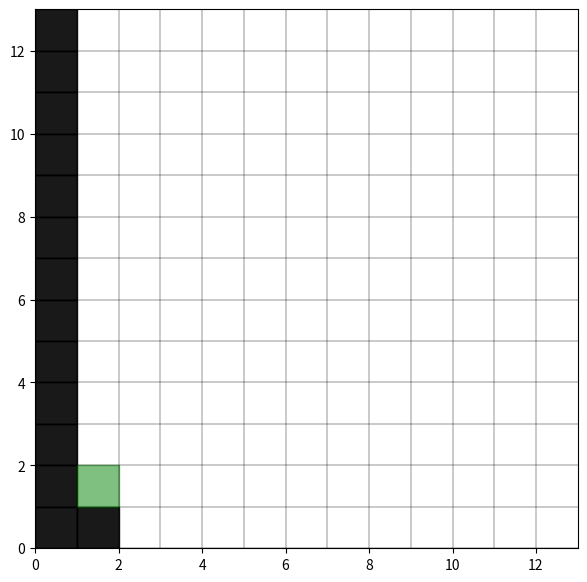

This figure's Python source: (Note: this script raises an exception after producing the figure.)
import numpy as np
import matplotlib.pyplot as plt
from matplotlib.offsetbox import OffsetImage, AnnotationBbox 

class Map(object):
    def __init__(self):
        self.map = np.array([[0,0,0,0,0,0,0,0,0,0,0,0,0,],
                             [0,3,1,1,1,0,4,1,1,1,0,6,0,],
                             [0,1,1,0,1,0,0,0,1,0,1,1,0,],
                             [0,1,0,0,1,1,0,1,1,1,1,1,0,],
                             [0,1,1,0,1,1,1,1,3,3,1,1,0,],
                             [0,1,1,1,1,0,1,1,1,0,1,0,0,],
                             [0,3,1,0,0,0,3,1,0,1,1,1,0,],
                             [0,3,1,0,1,1,3,1,1,1,3,1,0,],
                             [0,3,1,1,1,1,1,1,0,0,1,1,0,],
                             [0,1,1,0,1,0,0,1,3,3,3,3,0,],
                             [0,1,1,1,1,0,1,1,1,0,1,5,0,],
                             [0,2,1,1,0,0,0,1,1,1,1,1,0,],
                             [0,0,0,0,0,0,0,0,0,0,0,0,0,]])
        self.size = self.map.shape[0]
        self.init_pos = [1,1]
        self.goal_pos = [11,11]#(行,列)
        self.normal_goal_pos = [11,2]
        self.bad_goal_pos = [6,11]
        plt.figure(figsize=(7,7))

    def check_move(self,pos):
        up    = bool(self.map[12-pos[1]-1][pos[0]])
        down  = bool(self.map[12-pos[1]+1][pos[0]])
        right = bool(self.map[12-pos[1]][pos[0]+1])
        left  = bool(self.map[12-pos[1]][pos[0]-1])

        return([up,down,right,left])

    def plot(self,pos=[1,1],q_table=[]):
        gpoint = np.arange(0, self.size, 1)
        plt.vlines(gpoint, 0, self.size, linewidth=0.3, colors="k")
        plt.hlines(gpoint, 0, self.size, linewidth=0.3, colors="k")
        plt.xlim(0, self.size)
        plt.ylim(0, self.size)
        for i in range (self.size):
            for j in range (self.size):
                if self.map[12-j][i] == 0:
                    plt.axvspan(xmin=i, xmax=i+1, ymin=j/self.size, ymax=(j+1)/self.size, color = "k", alpha=0.9)
                elif self.map[12-j][i] == 1:
                    if q_table[i*13+j][np.argmax(q_table[i*13+j])] > 1.0:
                        plt.axvspan(xmin=i, xmax=i+1, ymin=j/self.size, ymax=(j+1)/self.size, color = "y", \
                                alpha=np.clip(q_table[i*13+j][np.argmax(q_table[i*13+j])]/100,0,0.9))
                        if np.argmax(q_table[i*13+j]) == 0: 
                            plt.text(i, j, "↑", size=20, alpha=np.clip(q_table[i*13+j][np.argmax(q_table[i*13+j])]/100,0,0.9))
                        elif np.argmax(q_table[i*13+j]) == 1: 
                            plt.text(i, j, "↓", size=20, alpha=np.clip(q_table[i*13+j][np.argmax(q_table[i*13+j])]/100,0,0.9))
                        elif np.argmax(q_table[i*13+j]) == 2: 
                            plt.text(i, j, "→", size=20, alpha=np.clip(q_table[i*13+j][np.argmax(q_table[i*13+j])]/100,0,0.9))
                        elif np.argmax(q_table[i*13+j]) == 3: 
                            plt.text(i, j, "←", size=20, alpha=np.clip(q_table[i*13+j][np.argmax(q_table[i*13+j])]/100,0,0.9))
                        else:pass
                    else:
                        pass
                elif self.map[12-j][i] == 2:
                    plt.axvspan(xmin=i, xmax=i+1, ymin=j/self.size, ymax=(j+1)/self.size, color = "g", alpha=0.5)
                elif self.map[12-j][i] == 3:
                    plt.axvspan(xmin=i, xmax=i+1, ymin=j/self.size, ymax=(j+1)/self.size, color = "k", alpha=0.5)
                    plt.text(i, j, "^", size=20)
                elif self.map[12-j][i] == 4:
                    plt.axvspan(xmin=i, xmax=i+1, ymin=j/self.size, ymax=(j+1)/self.size, color = "c", alpha=0.5)
                    plt.text(i, j, "✕", size=10)
                elif self.map[12-j][i] == 5:
                    plt.axvspan(xmin=i, xmax=i+1, ymin=j/self.size, ymax=(j+1)/self.size, color = "m", alpha=0.5)
                    plt.text(i, j, "△", size=15)
                elif self.map[12-j][i] == 6:
                    plt.axvspan(xmin=i, xmax=i+1, ymin=j/self.size, ymax=(j+1)/self.size, color = "b", alpha=0.5)
                    plt.text(i, j, "○", size=15)
                else:
                    pass
        plt.axvspan(xmin=pos[0], xmax=pos[0]+1, ymin=pos[1]/self.size, ymax=(pos[1]+1)/self.size,\
                    color = "r", alpha=0.5)
        plt.plot()
        plt.pause(0.001)
        plt.cla()
 

if __name__ == "__main__":
    Map().plot()
